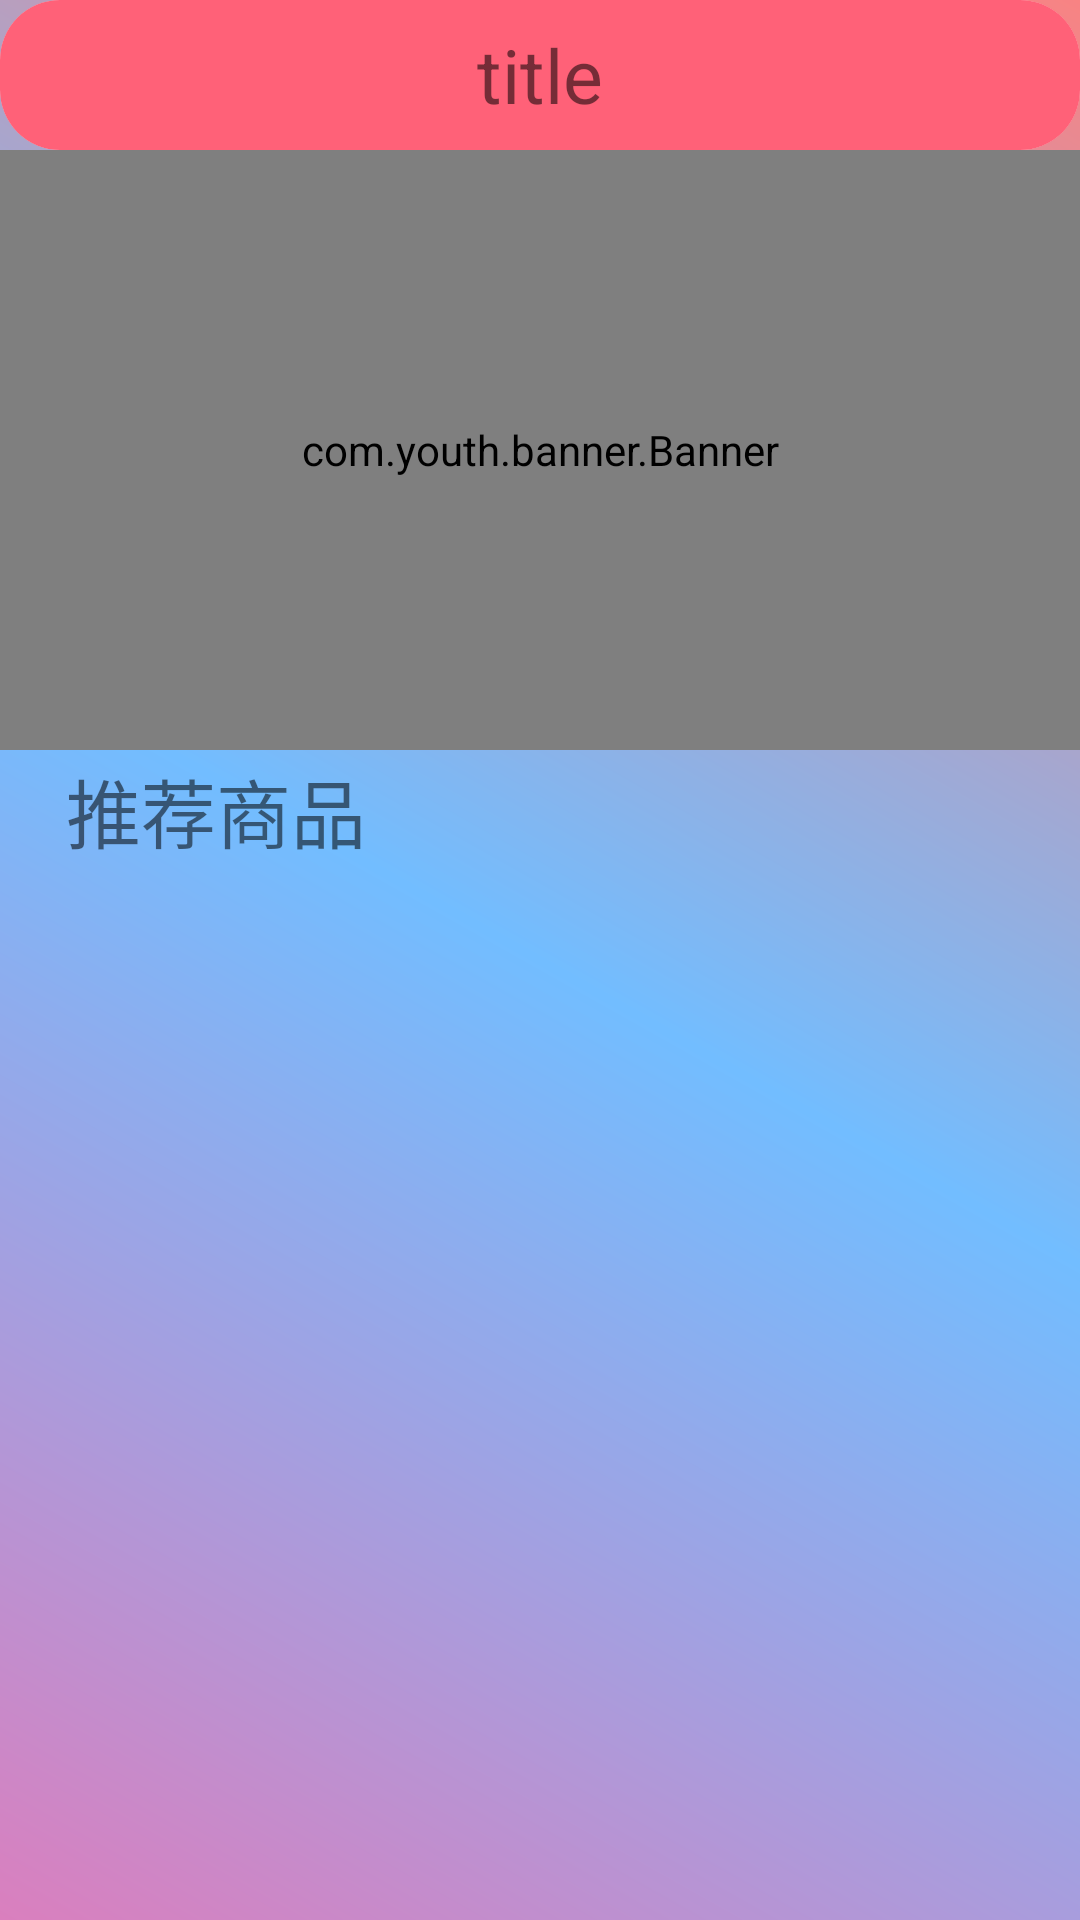

Android layout source for this screen:
<!-- AndroidManifest.xml: application theme Theme.Online_retailersApp -->
<!-- res/layout/fragment1.xml -->
<?xml version="1.0" encoding="utf-8"?>
<LinearLayout xmlns:android="http://schemas.android.com/apk/res/android"
    android:orientation="vertical"
    android:background="@drawable/layout_bg"
    android:layout_width="match_parent"
    android:layout_height="match_parent">
    <include layout="@layout/toolbar"/>
    <ScrollView
        android:layout_width="match_parent"
        android:layout_height="wrap_content">
        <LinearLayout
            android:backgroundTint="@android:color/transparent"
            android:layout_width="match_parent"
            android:orientation="vertical"
            android:layout_height="wrap_content">
            <com.youth.banner.Banner
                android:id="@+id/banner"
                android:layout_width="match_parent"
                android:layout_height="200dp"/>
            <TextView
                android:layout_width="wrap_content"
                android:text="推荐商品"
                android:layout_marginLeft="20dp"
                android:padding="2dp"
                android:layout_height="wrap_content"
                android:textSize="25dp"/>
            <androidx.recyclerview.widget.RecyclerView
                android:background="#00000000"
                android:backgroundTint="@android:color/transparent"
                android:layout_width="match_parent"
                android:id="@+id/rv"
                android:layout_height="wrap_content"/>



        </LinearLayout>


    </ScrollView>
</LinearLayout>
<!-- res/layout/toolbar.xml (included above) -->
<?xml version="1.0" encoding="utf-8"?>
<androidx.cardview.widget.CardView xmlns:android="http://schemas.android.com/apk/res/android"
    android:layout_width="match_parent"
    xmlns:app="http://schemas.android.com/apk/res-auto"
    app:cardCornerRadius="20dp"
    app:cardElevation="0dp"
    android:id="@+id/toolbar"
    android:layout_height="50dp">
    <RelativeLayout
        android:layout_width="match_parent"
        android:background="@color/bg_red"
        android:layout_height="50dp">
        <ImageView
            android:layout_width="50dp"
            android:id="@+id/icon_left"
            android:layout_alignParentLeft="true"
            android:layout_height="50dp"/>
        <TextView
            android:text="title"
            android:textSize="25dp"
            android:gravity="center"
            android:layout_width="wrap_content"
            android:layout_centerHorizontal="true"
            android:layout_height="match_parent"
            android:id="@+id/bar_title"/>
        <ImageView
            android:layout_width="50dp"
            android:id="@+id/icon_right"
            android:layout_alignParentRight="true"
            android:layout_height="50dp"/>
    </RelativeLayout>


</androidx.cardview.widget.CardView>
<!-- resources referenced by this layout -->
<resources>
  <color name="bg_red">#FF6178</color>
  <!-- drawable layout_bg (drawable) -->
  <?xml version="1.0" encoding="utf-8"?>
  <shape xmlns:android="http://schemas.android.com/apk/res/android"
      android:shape="rectangle">
  <gradient android:centerColor="#72BDFF" android:startColor="#DA7FBE" android:endColor="#F88383"
       android:angle="45" />
  </shape>
  <style name="Theme.Online_retailersApp" parent="Theme.MaterialComponents.DayNight.DarkActionBar">
          
          <item name="colorPrimary">@color/purple_500</item>
          <item name="colorPrimaryVariant">@color/purple_700</item>
          <item name="colorOnPrimary">@color/white</item>
          
          <item name="colorSecondary">@color/teal_200</item>
          <item name="colorSecondaryVariant">@color/teal_700</item>
          <item name="colorOnSecondary">@color/black</item>
          
          <item name="android:statusBarColor" tools:targetApi="l">?attr/colorPrimaryVariant</item>
          
      </style>
  <color name="purple_500">#FF6200EE</color>
  <color name="purple_700">#FF3700B3</color>
  <color name="white">#FFFFFFFF</color>
  <color name="teal_200">#FF03DAC5</color>
  <color name="teal_700">#FF018786</color>
  <color name="black">#FF000000</color>
</resources>
